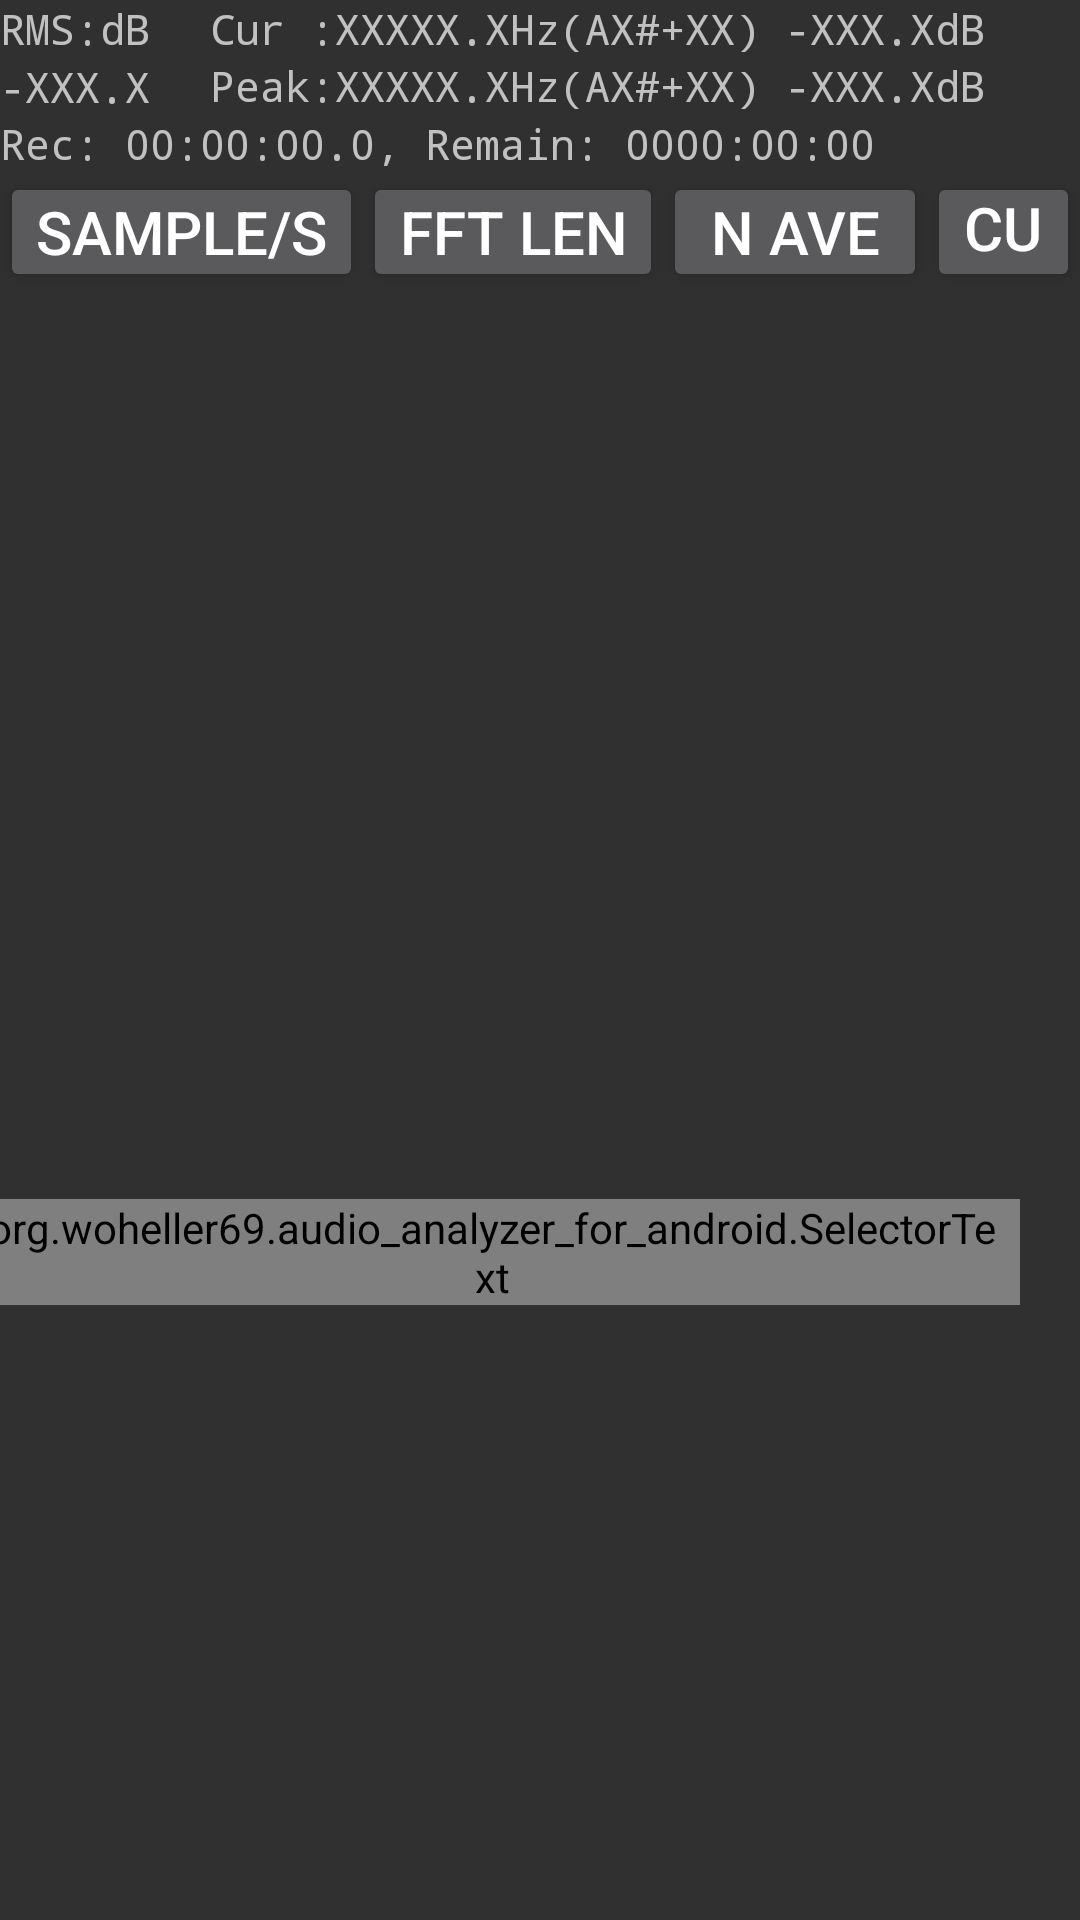

Produce the Android XML layout that renders to this screen, including the resource entries it uses.
<!-- AndroidManifest.xml: application theme DarkThemeSelector -->
<!-- res/layout/main.xml -->
<?xml version="1.0" encoding="utf-8"?>
<androidx.coordinatorlayout.widget.CoordinatorLayout
    xmlns:android="http://schemas.android.com/apk/res/android"
    android:layout_width="match_parent"
    android:layout_height="match_parent"
    android:fitsSystemWindows="true">
    <LinearLayout
        xmlns:custom="http://schemas.android.com/apk/res-auto"
        android:layout_width="fill_parent"
        android:layout_height="fill_parent"
        android:orientation="vertical" >

        <view
            android:id="@+id/plot"
            android:layout_width="fill_parent"
            android:layout_height="0dp"
            android:layout_weight="0.32"
            class="org.woheller69.audio_analyzer_for_android.AnalyzerGraphic"
            custom:cutoffDb="-25"
            custom:sampleRate="16000" />

        <RelativeLayout
            android:id="@+id/data_bar"
            android:layout_width="match_parent"
            android:layout_height="wrap_content" >

            <TextView
                android:id="@+id/textview_RMS"
                android:layout_width="@dimen/textview_RMS_layout_width"
                android:layout_height="wrap_content"
                android:layout_alignParentLeft="true"
                android:layout_alignParentStart="true"
                android:lines="2"
                android:lineSpacingExtra="3sp"
                android:text="@string/textview_RMS_text"
                android:typeface="monospace" />

            <TextView
                android:id="@+id/textview_cur"
                android:layout_width="fill_parent"
                android:layout_height="wrap_content"
                android:layout_alignParentTop="true"
                android:layout_toRightOf="@id/textview_RMS"
                android:layout_toEndOf="@id/textview_RMS"
                android:text="@string/textview_cur_text"
                android:typeface="monospace" />

            <TextView
                android:id="@+id/textview_peak"
                android:layout_width="fill_parent"
                android:layout_height="wrap_content"
                android:layout_below="@id/textview_cur"
                android:layout_toRightOf="@id/textview_RMS"
                android:layout_toEndOf="@id/textview_RMS"
                android:text="@string/textview_peak_text"
                android:typeface="monospace" />
        </RelativeLayout>

        <TextView
            android:id="@+id/textview_rec"
            android:layout_width="fill_parent"
            android:layout_height="wrap_content"
            android:text="@string/textview_rec_text"
            android:typeface="monospace" />

        <LinearLayout
            android:id="@+id/button_bar1"
            android:layout_width="fill_parent"
            android:layout_height="wrap_content"
            android:gravity="center"
            android:orientation="horizontal" >

              <Button
                android:id="@+id/button_sample_rate"
                android:paddingVertical="@dimen/button_vertical_padding"
                android:layout_width="wrap_content"
                android:layout_height="@dimen/button_button_height"
                android:layout_gravity="center"
                android:onClick="showPopupMenu"
                android:text="@string/sample_s"
                android:textSize="@dimen/button_text_fontsize" />

            <Button
                android:id="@+id/button_fftlen"
                android:paddingVertical="@dimen/button_vertical_padding"
                android:layout_width="wrap_content"
                android:layout_height="@dimen/button_button_height"
                android:layout_gravity="center"
                android:onClick="showPopupMenu"
                android:text="@string/fftlen"
                android:textSize="@dimen/button_text_fontsize" />

            <Button
                android:id="@+id/button_average"
                android:paddingVertical="@dimen/button_vertical_padding"
                android:layout_width="wrap_content"
                android:layout_height="@dimen/button_button_height"
                android:layout_gravity="center"
                android:onClick="showPopupMenu"
                android:text="@string/ave"
                android:textSize="@dimen/button_text_fontsize" />
            <Button
                android:id="@+id/button_set_cursor_freq"
                android:paddingVertical="@dimen/button_vertical_padding"
                android:layout_width="wrap_content"
                android:layout_height="@dimen/button_button_height"
                android:layout_gravity="center"
                android:onClick="showCursorFreqPopup"
                android:text="@string/button_freq_freq"
                android:textSize="@dimen/button_text_fontsize" />
        </LinearLayout>

        <LinearLayout
            android:id="@+id/button_bar2"
            android:layout_width="fill_parent"
            android:layout_height="wrap_content"
            android:gravity="center" >

            <org.woheller69.audio_analyzer_for_android.SelectorText
                android:id="@+id/button_recording"
                android:layout_width="wrap_content"
                android:layout_height="wrap_content"
                android:layout_margin="4dp"
                android:paddingLeft="5dp"
                android:paddingStart="5dp"
                android:paddingRight="5dp"
                android:paddingEnd="5dp"
                android:tag="select"
                android:text="Mon"
                android:textSize="20sp"
                custom:itemsDisplay="@string/button_recording"
                custom:items="Mon Rec" />

            <org.woheller69.audio_analyzer_for_android.SelectorText
                android:id="@+id/spectrum_spectrogram_mode"
                android:layout_width="wrap_content"
                android:layout_height="wrap_content"
                android:layout_margin="4dp"
                android:paddingLeft="5dp"
                android:paddingStart="5dp"
                android:paddingRight="5dp"
                android:paddingEnd="5dp"
                android:tag="select"
                android:text="1D"
                android:textSize="20sp"
                custom:itemsDisplay="@string/button_spectrum_spectrogram_mode"
                custom:items="spum spam" />

            <org.woheller69.audio_analyzer_for_android.SelectorText
                android:id="@+id/dbA"
                android:layout_width="wrap_content"
                android:layout_height="wrap_content"
                android:layout_margin="4dp"
                android:paddingLeft="5dp"
                android:paddingStart="5dp"
                android:paddingRight="5dp"
                android:paddingEnd="5dp"
                android:tag="select"
                android:text="dB"
                android:textSize="20sp"
                custom:itemsDisplay="@string/button_dbA"
                custom:items="dB dBA" />

            
            
            
            
            
            
            
            
            
            

            <org.woheller69.audio_analyzer_for_android.SelectorText
                android:id="@+id/freq_scaling_mode"
                android:layout_width="wrap_content"
                android:layout_height="wrap_content"
                android:layout_margin="4dp"
                android:paddingLeft="5dp"
                android:paddingStart="5dp"
                android:paddingRight="5dp"
                android:paddingEnd="5dp"
                android:tag="select"
                android:text="linear"
                android:textSize="20sp"
                custom:itemsDisplay="@string/button_freq_scaling_mode"
                custom:items="linear log note" />

            <org.woheller69.audio_analyzer_for_android.SelectorText
                android:id="@+id/run"
                android:layout_width="wrap_content"
                android:layout_height="wrap_content"
                android:layout_margin="4dp"
                android:paddingLeft="5dp"
                android:paddingStart="5dp"
                android:paddingRight="5dp"
                android:paddingEnd="5dp"
                android:tag="select"
                android:text="@string/button_run"
                android:textSize="20sp"
                custom:itemsDisplay="@string/button_run"
                custom:items="run stop" />
        </LinearLayout>

    </LinearLayout>
</androidx.coordinatorlayout.widget.CoordinatorLayout>
<!-- resources referenced by this layout -->
<resources>
  <dimen name="button_button_height">40sp</dimen>
  <dimen name="button_text_fontsize">20sp</dimen>
  <dimen name="button_vertical_padding">5sp</dimen>
  <dimen name="textview_RMS_layout_width">70dp</dimen>
  <string name="ave">N AVE</string>
  <string name="button_dbA">dB::dBA</string>
  <string name="button_freq_freq">Curs</string>
  <string name="button_freq_scaling_mode">LINEAR::LOG::NOTE</string>
  <string name="button_recording">MON::REC</string>
  <string name="button_run">RUN::STOP</string>
  <string name="button_spectrum_spectrogram_mode">1D::2D</string>
  <string name="fftlen">FFT LEN</string>
  <string name="sample_s">SAMPLE/S</string>
  <string name="textview_RMS_text">RMS:dB \n-XXX.X</string>
  <string name="textview_cur_text">Cur :XXXXX.XHz(AX#+XX) -XXX.XdB</string>
  <string name="textview_peak_text">Peak:XXXXX.XHz(AX#+XX) -XXX.XdB</string>
  <string name="textview_rec_text">Rec: 00:00:00.0, Remain: 0000:00:00</string>
  <style name="DarkThemeSelector" parent="@style/Theme.AppCompat">
          <item name="actionBarSize">36dp</item>
          <item name="actionBarStyle">@style/MyActionBar</item>
      </style>
  <style name="MyActionBar" parent="@style/Widget.AppCompat.ActionBar">
          <item name="titleTextStyle">@style/MyTheme.ActionBar.TitleTextStyle</item>
      </style>
  <style name="MyTheme.ActionBar.TitleTextStyle" parent="@style/TextAppearance.AppCompat.Widget.ActionBar.Title">
          <item name="android:textSize">20dp</item>
      </style>
</resources>
